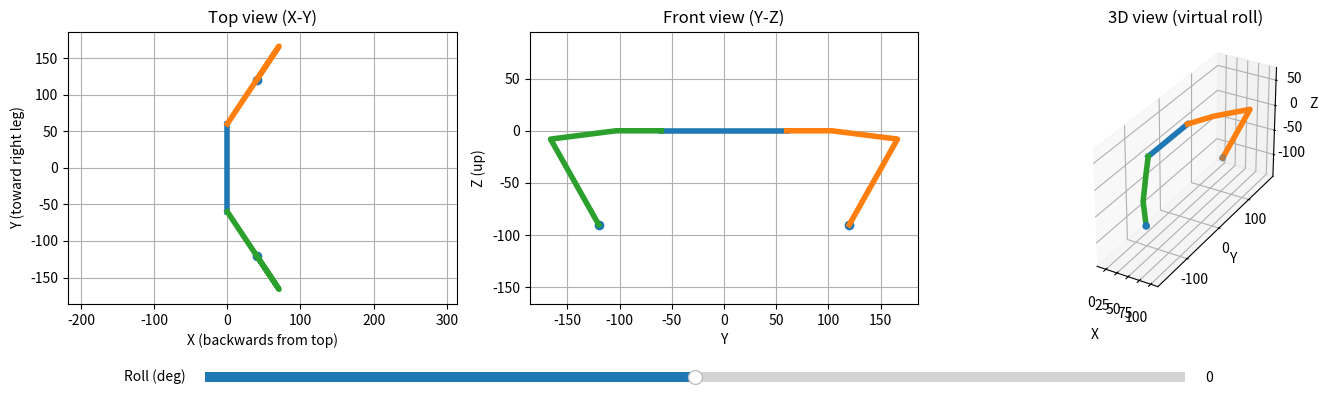

Generate this figure with matplotlib:
import numpy as np
import matplotlib.pyplot as plt
from matplotlib.widgets import Slider

# ============================
# Robot parameters (mm)
# ============================
A = 76.0   # femur length
B = 99.0   # tibia length
L = 52.0   # coxa length

# ============================
# Body + mounting geometry (mm)
# ============================
# Your convention:
#   Z up
#   +Y points toward the right leg
#   +X is "backwards" in top view
body_half_width = 60.0      # body center -> each hip mount in +/-Y
hip_x = 0.0                 # hip mounts at x=0 for demo

# Hip mount positions in BODY frame
hipR_body = np.array([hip_x, +body_half_width, 0.0])
hipL_body = np.array([hip_x, -body_half_width, 0.0])

# Middle-leg mount yaw assumptions (adjust to match your physical robot):
# - Right leg "points" +Y
# - Left leg "points"  -Y
mountYawR = -np.pi / 2
mountYawL = +np.pi / 2

# Neutral (standing) foot targets in BODY frame
footR0_body = np.array([+40.0, +120.0, -90.0])
footL0_body = np.array([+40.0, -120.0, -90.0])

# ============================
# Math helpers
# ============================
def clamp(v, lo=-1.0, hi=1.0):
    return max(lo, min(hi, v))

def rotX(phi):
    c, s = np.cos(phi), np.sin(phi)
    return np.array([[1, 0, 0],
                     [0, c,-s],
                     [0, s, c]])

def rotZ(phi):
    c, s = np.cos(phi), np.sin(phi)
    return np.array([[ c,-s, 0],
                     [ s, c, 0],
                     [ 0, 0, 1]])

# ============================
# IK (matches your Arduino structure)
# Returns (theta1, theta2, theta3) in radians
# ============================
def ik_3d(x, y, z):
    R = np.sqrt(x*x + y*y)
    theta1 = np.arctan2(y, x)     # yaw

    D = R - L
    C = np.sqrt(D*D + (-z)*(-z))

    # guard acos domain
    if C < 1e-9:
        b = 0.0
    else:
        b = np.arccos(clamp((A*A + C*C - B*B) / (2*A*C)))

    g = np.arctan2(D, -z)         # matches your code
    theta2 = b + g

    h = np.arccos(clamp((A*A + B*B - C*C) / (2*A*B)))
    theta3 = np.pi - h            # 180 - h (degrees) in your code

    return theta1, theta2, theta3

# ============================
# FK for visualization (one consistent convention)
# NOTE: your servo angle definitions may differ; this is for drawing.
# ============================
def fk_points_from_angles(theta1, theta2, theta3):
    hip = np.array([0.0, 0.0, 0.0])

    # Coxa endpoint (femur joint) along +radial axis before yaw
    coxa_end_plane = np.array([L, 0.0, 0.0])

    # Femur endpoint (knee):
    # theta2 measured from "down" (-Z) toward +radial
    knee_plane = coxa_end_plane + np.array([A*np.sin(theta2), 0.0, -A*np.cos(theta2)])

    # Tibia endpoint (foot):
    # assume tibia absolute = theta2 - theta3
    tib_abs = theta2 - theta3
    foot_plane = knee_plane + np.array([B*np.sin(tib_abs), 0.0, -B*np.cos(tib_abs)])

    # Yaw rotate about Z
    Rz = rotZ(theta1)
    return (Rz @ hip, Rz @ coxa_end_plane, Rz @ knee_plane, Rz @ foot_plane)

def leg_to_body(points_leg, hip_mount_body, mountYaw):
    R = rotZ(mountYaw)
    return [hip_mount_body + (R @ p) for p in points_leg]

# ============================
# Compute both legs for a given roll
# ============================
def compute_leg_points_body(roll_deg):
    roll = np.deg2rad(roll_deg)
    Rx = rotX(roll)

    # "Feet planted" compensation in BODY coords:
    # inverse rotation for the targets
    footR_body = Rx.T @ footR0_body
    footL_body = Rx.T @ footL0_body

    # BODY -> hip-local coordinates
    pR_hip = footR_body - hipR_body
    pL_hip = footL_body - hipL_body

    # Hip-local BODY coords -> LEG coords
    pR_leg = rotZ(-mountYawR) @ pR_hip
    pL_leg = rotZ(-mountYawL) @ pL_hip

    # IK
    th1R, th2R, th3R = ik_3d(*pR_leg)
    th1L, th2L, th3L = ik_3d(*pL_leg)

    # FK (in LEG frame) -> BODY frame for plotting
    ptsR_body = leg_to_body(list(fk_points_from_angles(th1R, th2R, th3R)), hipR_body, mountYawR)
    ptsL_body = leg_to_body(list(fk_points_from_angles(th1L, th2L, th3L)), hipL_body, mountYawL)

    return ptsR_body, ptsL_body, footR_body, footL_body

# ============================
# Plot with slider
# ============================
lw = 4  # bold line width

# Simple body "bar" between hip mounts
body_line = np.vstack([hipL_body, hipR_body])

fig = plt.figure(figsize=(14, 4))
ax_top = fig.add_subplot(1, 3, 1)
ax_front = fig.add_subplot(1, 3, 2)
ax_3d = fig.add_subplot(1, 3, 3, projection="3d")

ax_top.set_title("Top view (X-Y)")
ax_top.set_xlabel("X (backwards from top)")
ax_top.set_ylabel("Y (toward right leg)")
ax_top.grid(True)
ax_top.axis("equal")

ax_front.set_title("Front view (Y-Z)")
ax_front.set_xlabel("Y")
ax_front.set_ylabel("Z (up)")
ax_front.grid(True)
ax_front.axis("equal")

ax_3d.set_title("3D view (virtual roll)")
ax_3d.set_xlabel("X")
ax_3d.set_ylabel("Y")
ax_3d.set_zlabel("Z")
ax_3d.grid(True)

# Static body lines
ax_top.plot(body_line[:,0], body_line[:,1], linewidth=lw)
ax_front.plot(body_line[:,1], body_line[:,2], linewidth=lw)
ax_3d.plot(body_line[:,0], body_line[:,1], body_line[:,2], linewidth=lw)

# Initial draw
init_roll = 0.0
ptsR, ptsL, footR, footL = compute_leg_points_body(init_roll)

(top_R_line,) = ax_top.plot([p[0] for p in ptsR], [p[1] for p in ptsR], linewidth=lw)
(top_L_line,) = ax_top.plot([p[0] for p in ptsL], [p[1] for p in ptsL], linewidth=lw)
top_scatter = ax_top.scatter([footR[0], footL[0]], [footR[1], footL[1]])

(front_R_line,) = ax_front.plot([p[1] for p in ptsR], [p[2] for p in ptsR], linewidth=lw)
(front_L_line,) = ax_front.plot([p[1] for p in ptsL], [p[2] for p in ptsL], linewidth=lw)
front_scatter = ax_front.scatter([footR[1], footL[1]], [footR[2], footL[2]])

(ax3_R_line,) = ax_3d.plot([p[0] for p in ptsR], [p[1] for p in ptsR], [p[2] for p in ptsR], linewidth=lw)
(ax3_L_line,) = ax_3d.plot([p[0] for p in ptsL], [p[1] for p in ptsL], [p[2] for p in ptsL], linewidth=lw)
ax3_scatter = ax_3d.scatter([footR[0], footL[0]], [footR[1], footL[1]], [footR[2], footL[2]])

# Stable axis limits (sample roll extremes)
all_pts = []
for deg in (-20, 0, 20):
    pr, pl, fr, fl = compute_leg_points_body(deg)
    all_pts += pr + pl + [hipR_body, hipL_body, fr, fl]
all_pts = np.array(all_pts)
mins = all_pts.min(axis=0)
maxs = all_pts.max(axis=0)

ax_top.set_xlim(mins[0]-20, maxs[0]+20)
ax_top.set_ylim(mins[1]-20, maxs[1]+20)

ax_front.set_xlim(mins[1]-20, maxs[1]+20)
ax_front.set_ylim(mins[2]-20, maxs[2]+20)

ax_3d.set_xlim(mins[0]-20, maxs[0]+20)
ax_3d.set_ylim(mins[1]-20, maxs[1]+20)
ax_3d.set_zlim(mins[2]-20, maxs[2]+20)
ranges = maxs - mins
ax_3d.set_box_aspect(ranges if np.all(ranges > 0) else (1, 1, 1))

# Slider
slider_ax = fig.add_axes([0.15, 0.02, 0.7, 0.05])
roll_slider = Slider(slider_ax, "Roll (deg)", -20.0, 20.0, valinit=init_roll, valstep=0.5)

def update(val):
    roll_deg = roll_slider.val
    ptsR, ptsL, footR, footL = compute_leg_points_body(roll_deg)

    # Top
    top_R_line.set_data([p[0] for p in ptsR], [p[1] for p in ptsR])
    top_L_line.set_data([p[0] for p in ptsL], [p[1] for p in ptsL])
    top_scatter.set_offsets(np.array([[footR[0], footR[1]], [footL[0], footL[1]]]))

    # Front
    front_R_line.set_data([p[1] for p in ptsR], [p[2] for p in ptsR])
    front_L_line.set_data([p[1] for p in ptsL], [p[2] for p in ptsL])
    front_scatter.set_offsets(np.array([[footR[1], footR[2]], [footL[1], footL[2]]]))

    # 3D
    ax3_R_line.set_data([p[0] for p in ptsR], [p[1] for p in ptsR])
    ax3_R_line.set_3d_properties([p[2] for p in ptsR])
    ax3_L_line.set_data([p[0] for p in ptsL], [p[1] for p in ptsL])
    ax3_L_line.set_3d_properties([p[2] for p in ptsL])
    ax3_scatter._offsets3d = ([footR[0], footL[0]],
                              [footR[1], footL[1]],
                              [footR[2], footL[2]])

    ax_3d.set_title(f"3D view (virtual roll = {roll_deg:.1f}°)")
    fig.canvas.draw_idle()

roll_slider.on_changed(update)

plt.tight_layout(rect=[0, 0.08, 1, 1])
plt.show()
